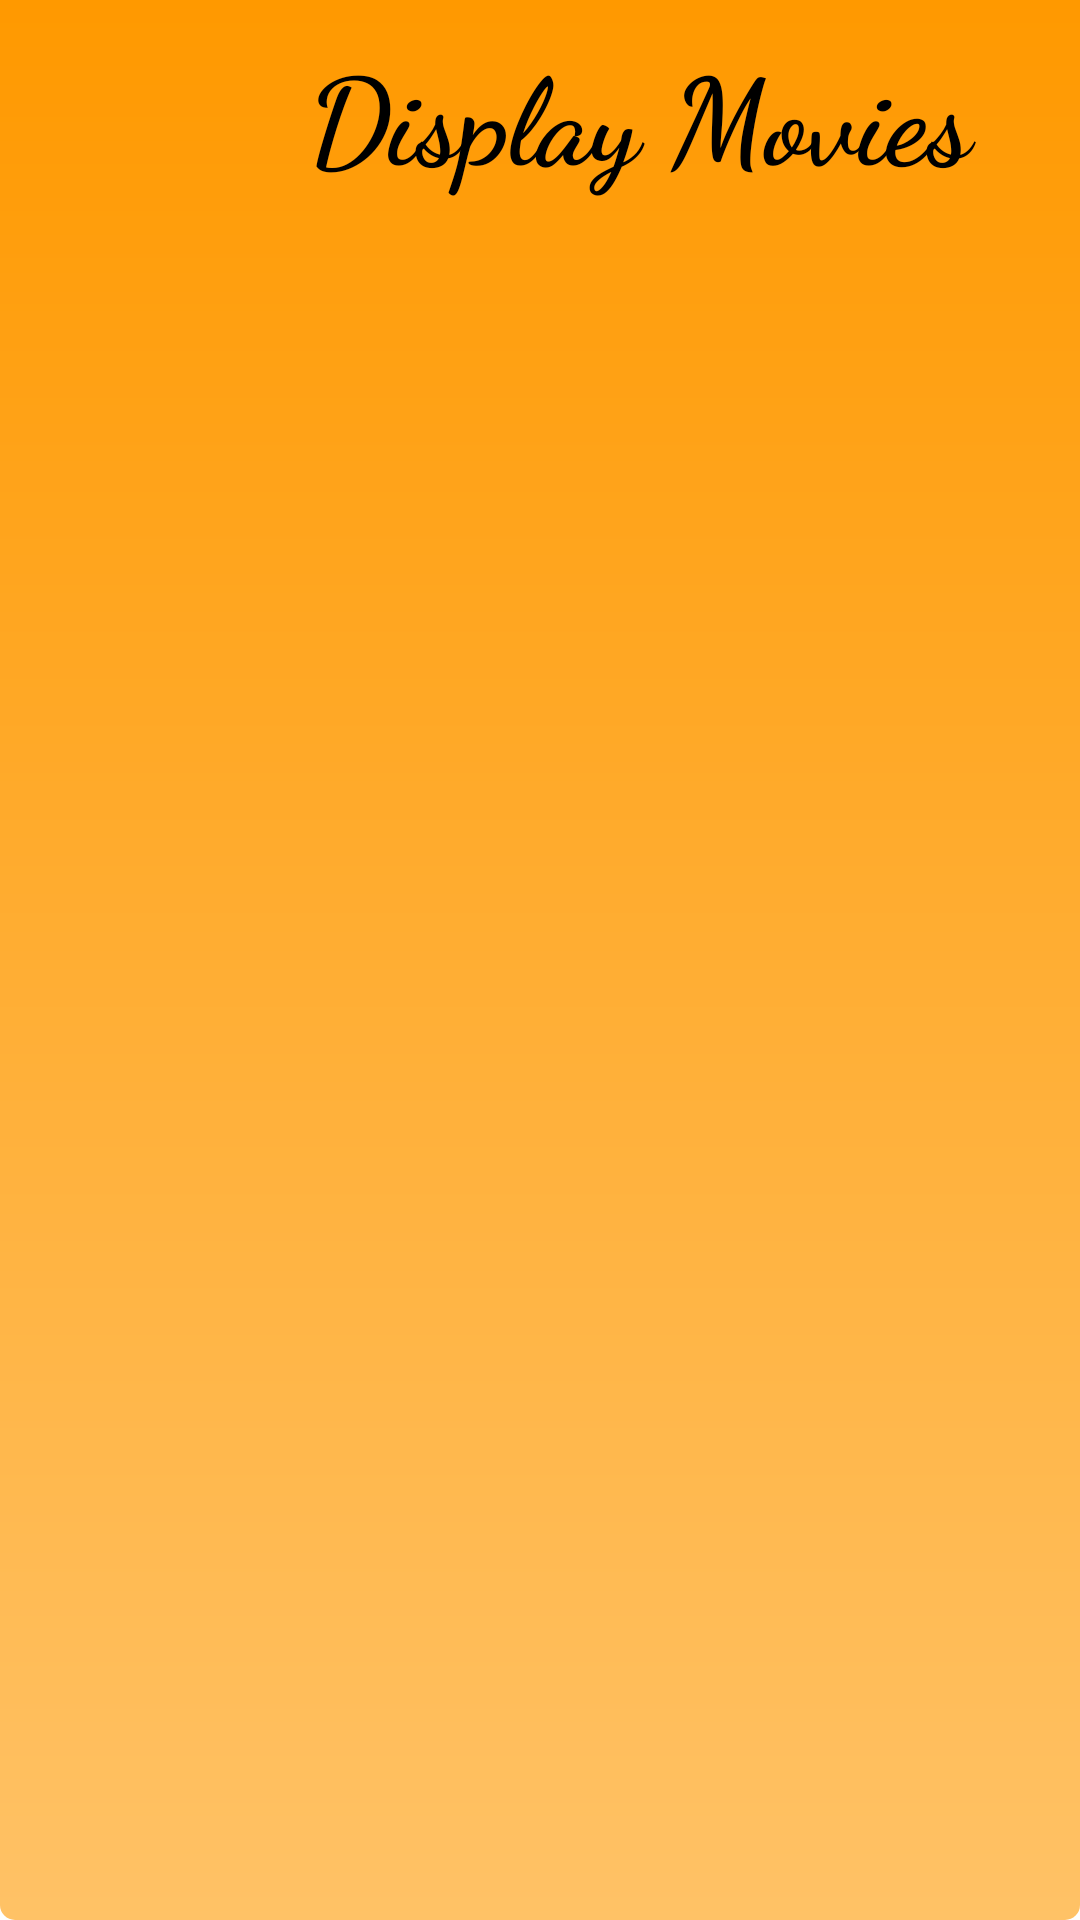

This screen was rendered from an Android layout file. Write that file and the resources it references.
<!-- AndroidManifest.xml: application theme Theme.W1761094 -->
<!-- res/layout/activity_display_movies_action_bar.xml -->
<?xml version="1.0" encoding="utf-8"?>
<RelativeLayout xmlns:android="http://schemas.android.com/apk/res/android"
    android:layout_width="match_parent"
    android:layout_height="wrap_content"
    android:background="@drawable/customize_heading">

    <ImageView
        android:id="@+id/displayPageActionBarImgView"
        android:layout_width="50dp"
        android:layout_height="60dp"
        android:layout_marginStart="10dp"
        android:layout_marginLeft="10dp"
        android:layout_marginTop="4dp"
        android:clickable="true"
        android:contentDescription="@string/backward_icon"
        android:focusable="true"
        android:src="@drawable/ic_back_arrow" />

    <TextView
        android:id="@+id/displayPageActionBarTitle"
        android:layout_width="256dp"
        android:layout_height="wrap_content"
        android:layout_marginStart="85dp"
        android:layout_marginLeft="85dp"
        android:layout_marginTop="10dp"
        android:fontFamily="cursive"
        android:gravity="center"
        android:text="@string/display_action_bar_title"
        android:textColor="@color/black"
        android:textSize="40sp"
        android:textStyle="bold" />

</RelativeLayout>
<!-- resources referenced by this layout -->
<resources>
  <color name="black">#FF000000</color>
  <!-- drawable customize_heading (drawable-anydpi) -->
  <?xml version="1.0" encoding="utf-8"?>
  <shape
      xmlns:android="http://schemas.android.com/apk/res/android"
      android:shape="rectangle">
  
      <corners
          android:bottomLeftRadius="5dp"
          android:bottomRightRadius="5dp"/>
      <gradient
          android:type="linear"
          android:angle="90"
          android:startColor="@color/yellow_300"
          android:endColor="@color/yellow_500"
          />
  </shape>
  <string name="backward_icon">Back Icon</string>
  <string name="display_action_bar_title">Display Movies</string>
  <style name="Theme.W1761094" parent="Theme.MaterialComponents.DayNight.NoActionBar">
          
          <item name="colorPrimary">@color/yellow_500</item>
          <item name="colorPrimaryVariant">@color/yellow_550</item>
          <item name="colorOnPrimary">@color/black</item>
          
          <item name="colorSecondary">@color/gray_200</item>
          <item name="colorSecondaryVariant">@color/gray_550</item>
          <item name="colorOnSecondary">@color/black</item>
          
          <item name="android:statusBarColor" tools:targetApi="l">?attr/colorPrimaryVariant</item>
          
          <item name="android:windowAnimationStyle">@style/CustomizeActivityAnim</item>
      </style>
  <color name="yellow_300">#ffc266</color>
  <color name="yellow_500">#ff9900</color>
  <color name="yellow_550">#e68a00</color>
  <color name="gray_200">#cccccc</color>
  <color name="gray_550">#8c8c8c</color>
  <style name="CustomizeActivityAnim" parent="@android:style/Animation.Activity">
          <item name="android:activityOpenEnterAnimation">@anim/right_slide_in</item>
          <item name="android:activityOpenExitAnimation">@anim/left_slide_out</item>
          <item name="android:activityCloseEnterAnimation">@anim/left_slide_in</item>
          <item name="android:activityCloseExitAnimation">@anim/right_slide_out</item>
      </style>
</resources>
